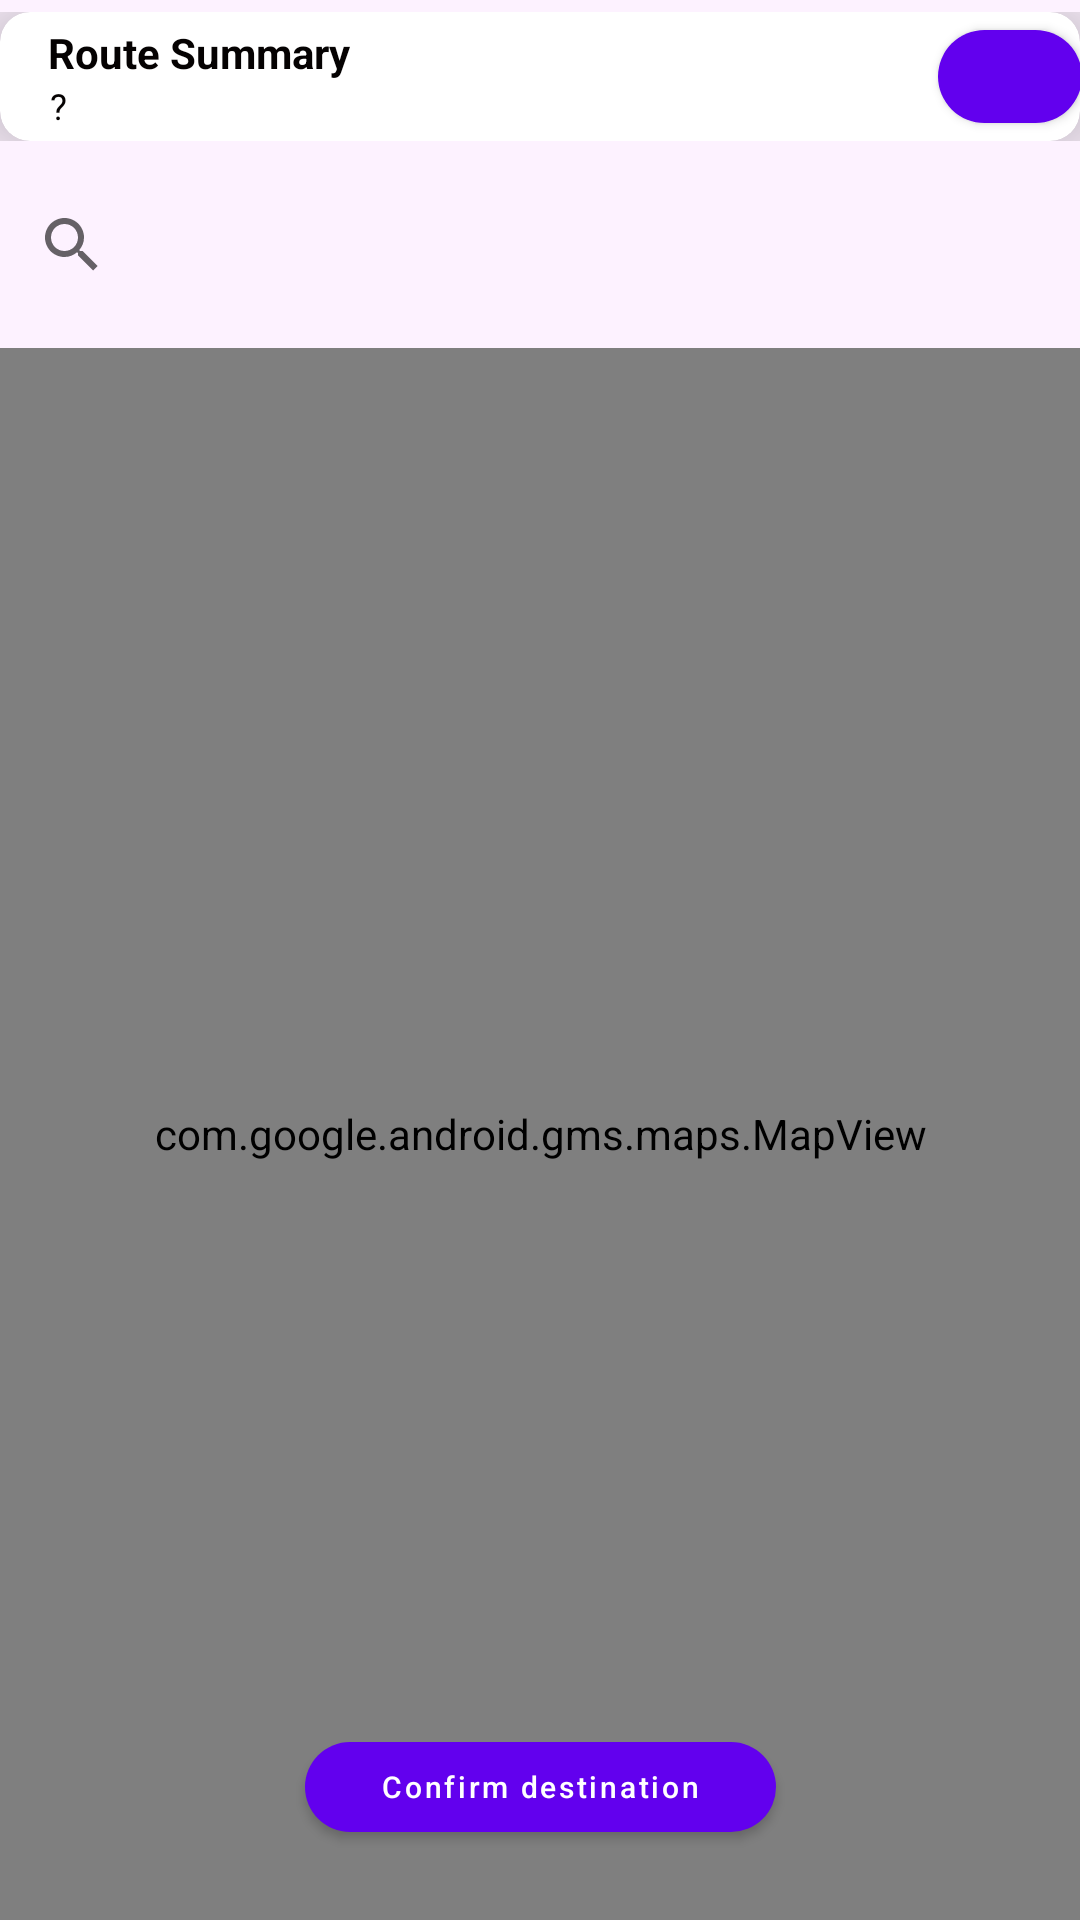

The Android layout XML behind this screen, and the referenced resources:
<!-- AndroidManifest.xml: application theme Theme.SmartMobilityApp -->
<!-- res/layout/fragment_flexible_intent_select_destination.xml -->
<?xml version="1.0" encoding="utf-8"?>
<androidx.constraintlayout.widget.ConstraintLayout xmlns:android="http://schemas.android.com/apk/res/android"
    xmlns:app="http://schemas.android.com/apk/res-auto"
    xmlns:tools="http://schemas.android.com/tools"
    android:layout_width="match_parent"
    android:layout_height="match_parent"
    android:background="#FDF2FF"
    tools:context=".ui.flexible_intent.FlexibleIntentSelectDestinationFragment">

    <include
        android:id="@+id/include"
        layout="@layout/route_summary"
        android:layout_width="match_parent"
        android:layout_height="wrap_content"
        android:layout_marginTop="4dp"
        app:cardCornerRadius="30dp"
        app:circularflow_radiusInDP="10dp"
        app:layout_constraintBottom_toTopOf="@+id/getLocationSearchView"
        app:layout_constraintEnd_toEndOf="parent"
        app:layout_constraintHorizontal_bias="0.0"
        app:layout_constraintStart_toStartOf="parent"
        app:layout_constraintTop_toTopOf="parent"
        app:layout_constraintVertical_bias="0.0" />


    <SearchView
        android:id="@+id/getLocationSearchView"
        android:layout_width="match_parent"
        android:layout_height="69dp"
        android:queryHint="Address"
        app:layout_constraintStart_toStartOf="@id/include"
        app:layout_constraintTop_toBottomOf="@+id/include" />

    <com.google.android.gms.maps.MapView
        android:id="@+id/locationMapView"
        android:layout_width="0dp"
        android:layout_height="0dp"
        app:layout_constraintBottom_toBottomOf="parent"
        app:layout_constraintEnd_toEndOf="parent"
        app:layout_constraintStart_toStartOf="parent"
        app:layout_constraintTop_toBottomOf="@+id/getLocationSearchView"/>

    <Button
        android:id="@+id/confirmDestinationButtonId"
        android:layout_width="157dp"
        android:layout_height="42dp"
        android:text="Confirm destination"
        android:textAllCaps="false"
        android:textSize="10sp"
        app:cornerRadius="30dp"
        app:layout_constraintBottom_toBottomOf="parent"
        app:layout_constraintEnd_toEndOf="parent"
        app:layout_constraintHorizontal_bias="0.501"
        app:layout_constraintStart_toStartOf="parent"
        app:layout_constraintTop_toTopOf="parent"
        app:layout_constraintVertical_bias="0.961" />

</androidx.constraintlayout.widget.ConstraintLayout>
<!-- res/layout/route_summary.xml (included above) -->
<?xml version="1.0" encoding="utf-8"?>
<androidx.constraintlayout.widget.ConstraintLayout xmlns:android="http://schemas.android.com/apk/res/android"
    xmlns:app="http://schemas.android.com/apk/res-auto"
    xmlns:tools="http://schemas.android.com/tools"
    android:layout_width="match_parent"
    android:layout_height="wrap_content">

    <androidx.cardview.widget.CardView
        android:layout_width="match_parent"
        android:layout_height="wrap_content"
        app:cardCornerRadius="10dp"
        app:cardElevation="20dp"
        app:cardPreventCornerOverlap="false"
        app:layout_constraintTop_toTopOf="parent"
        tools:layout_editor_absoluteX="0dp">

        <androidx.constraintlayout.widget.ConstraintLayout
            android:layout_width="match_parent"
            android:layout_height="match_parent">

            <TextView
                android:id="@+id/nextStopTextFieldId"
                android:layout_width="312dp"
                android:layout_height="wrap_content"
                android:text=" ?"
                android:textColor="#050202"
                android:textSize="12sp"
                app:layout_constraintBottom_toBottomOf="parent"
                app:layout_constraintEnd_toEndOf="parent"
                app:layout_constraintHorizontal_bias="0.287"
                app:layout_constraintStart_toStartOf="parent"
                app:layout_constraintTop_toBottomOf="@+id/textView2"
                app:layout_constraintVertical_bias="0.0" />

            <TextView
                android:id="@+id/textView2"
                android:layout_width="match_parent"
                android:layout_height="wrap_content"
                android:layout_marginStart="16dp"
                android:layout_marginTop="4dp"
                android:text="Route Summary"
                android:textColor="#050202"
                android:textStyle="bold"
                app:layout_constraintEnd_toEndOf="parent"
                app:layout_constraintHorizontal_bias="0.016"
                app:layout_constraintStart_toStartOf="parent"
                app:layout_constraintTop_toTopOf="parent" />

            <Button
                android:id="@+id/editRouteButtonId"
                android:layout_width="48dp"
                android:layout_height="43dp"
                android:drawableTop="@drawable/ic_baseline_edit_24"
                app:cornerRadius="30dp"
                app:layout_constraintBottom_toBottomOf="parent"
                app:layout_constraintEnd_toEndOf="parent"
                app:layout_constraintHorizontal_bias="0.953"
                app:layout_constraintStart_toEndOf="@+id/nextStopTextFieldId"
                app:layout_constraintTop_toTopOf="parent"
                app:layout_constraintVertical_bias="0.0"
                android:drawableTint="@color/white"
                tools:ignore="SpeakableTextPresentCheck" />
        </androidx.constraintlayout.widget.ConstraintLayout>

    </androidx.cardview.widget.CardView>
</androidx.constraintlayout.widget.ConstraintLayout>
<!-- resources referenced by this layout -->
<resources>
  <color name="white">#FFFFFFFF</color>
  <style name="Theme.SmartMobilityApp" parent="Theme.MaterialComponents.DayNight.DarkActionBar">
          
          <item name="colorPrimary">@color/purple_500</item>
          <item name="colorPrimaryVariant">@color/purple_700</item>
          <item name="colorOnPrimary">@color/white</item>
          
          <item name="colorSecondary">@color/teal_200</item>
          <item name="colorSecondaryVariant">@color/teal_700</item>
          <item name="colorOnSecondary">@color/black</item>
          
          <item name="android:statusBarColor">?attr/colorPrimaryVariant</item>
          
      </style>
  <color name="purple_700">#6750A4</color>
  <color name="black">#FF000000</color>
  <!-- not gathered from this repository: default colours our renderer supplied (Android Studio template values) -->
  <color name="purple_500">#FF6200EE</color>
  <color name="teal_200">#FF03DAC5</color>
  <color name="teal_700">#FF018786</color>
</resources>
